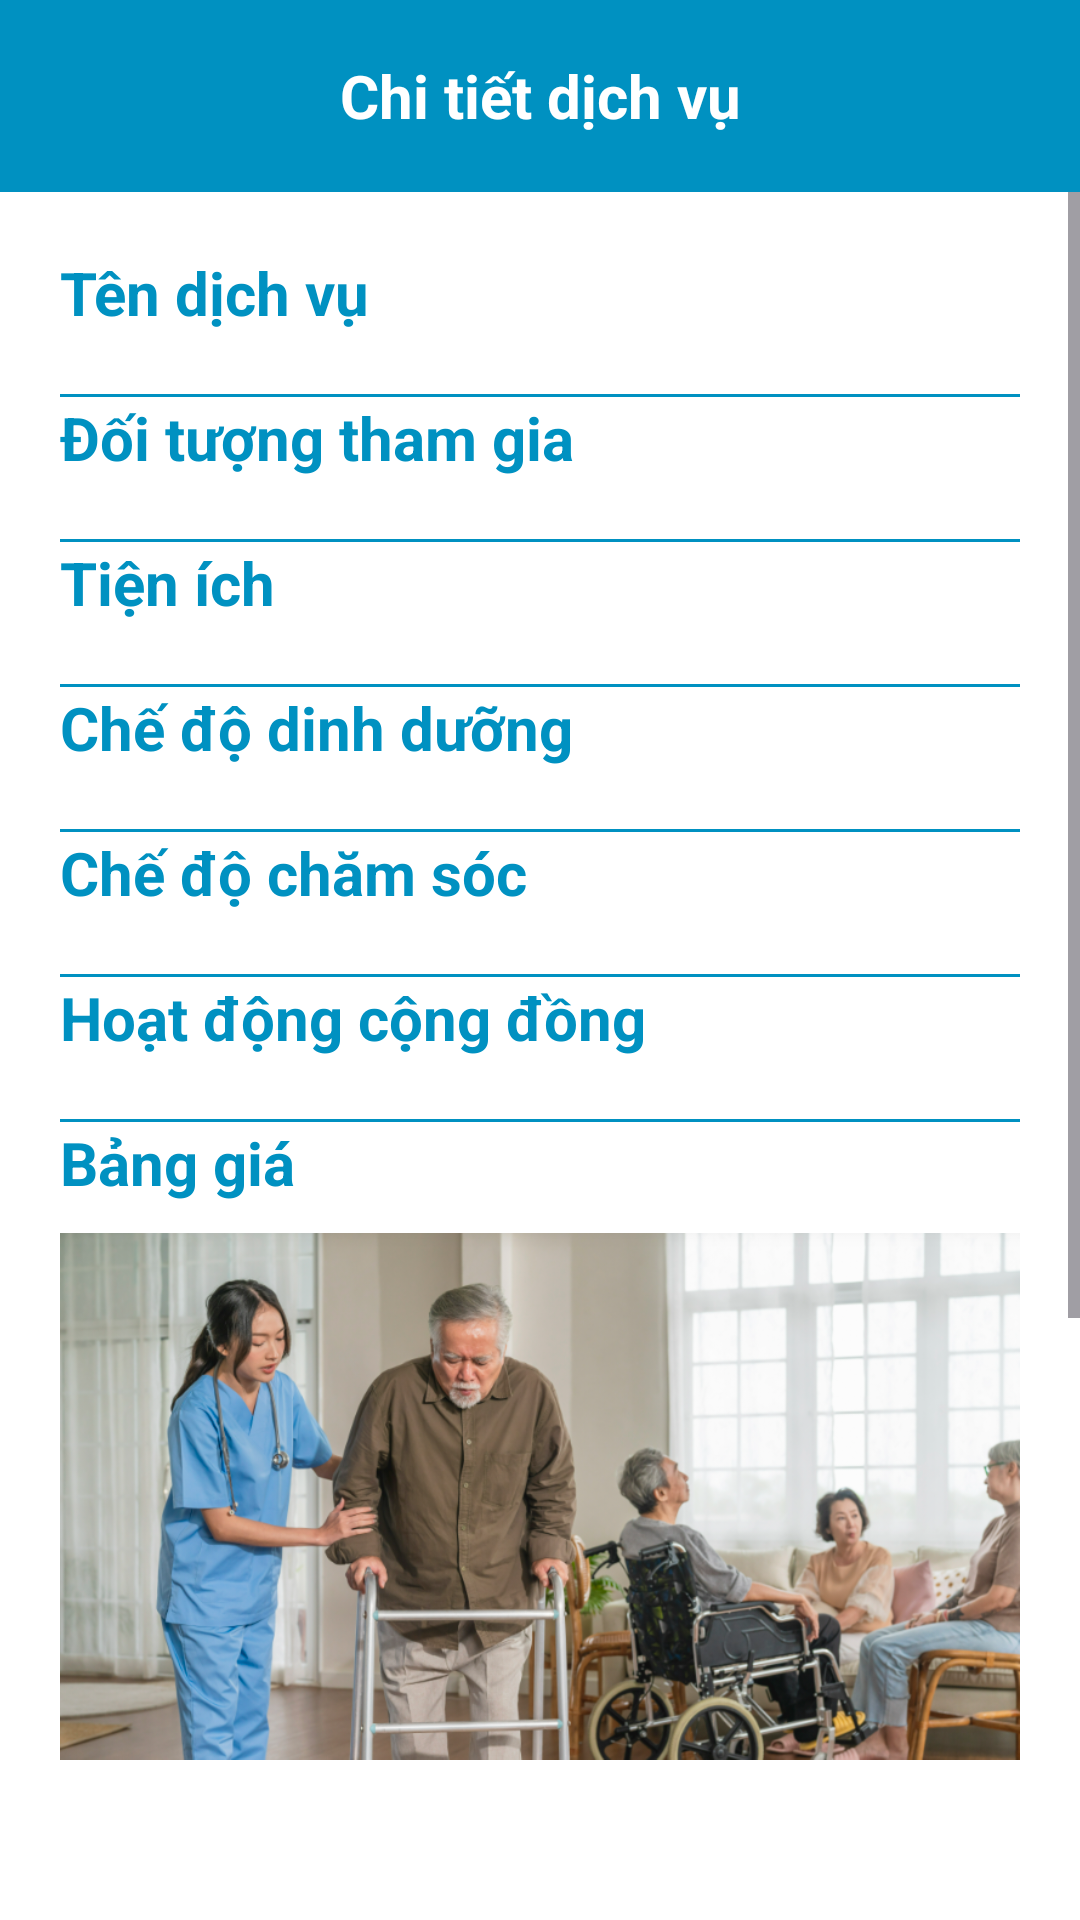

Produce the Android XML layout that renders to this screen, including the resource entries it uses.
<!-- AndroidManifest.xml: application theme Theme.NursingHome_Android -->
<!-- res/layout/activity_detail_service_info.xml -->
<?xml version="1.0" encoding="utf-8"?>
<LinearLayout xmlns:android="http://schemas.android.com/apk/res/android"
    xmlns:tools="http://schemas.android.com/tools"
    android:layout_width="match_parent"
    android:layout_height="match_parent"
    android:orientation="vertical"
    tools:context=".usersubactivities.DetailServiceInfoActivity">

    <androidx.appcompat.widget.Toolbar
        android:id="@+id/toolbarDetailServiceInfo"
        android:layout_width="match_parent"
        android:layout_height="?attr/actionBarSize"
        android:background="@color/colorPrimary"
        android:elevation="4dp"
        android:theme="@style/ThemeOverlay.AppCompat.ActionBar">

        <TextView
            android:layout_width="wrap_content"
            android:layout_height="wrap_content"
            android:layout_gravity="center"
            android:text="Chi tiết dịch vụ"
            android:textColor="@color/white"
            android:textSize="20dp"
            android:textStyle="bold" />

    </androidx.appcompat.widget.Toolbar>

    <ScrollView
        android:layout_width="match_parent"
        android:layout_height="wrap_content">

        <LinearLayout
            android:layout_width="match_parent"
            android:layout_height="wrap_content"
            android:layout_margin="20dp"
            android:orientation="vertical">


            <TextView
                android:layout_width="match_parent"
                android:layout_height="wrap_content"
                android:text="Tên dịch vụ"
                android:textColor="@color/colorPrimary"
                android:textSize="20dp"
                android:textStyle="bold" />

            <TextView
                android:id="@+id/textViewNameService"
                android:layout_width="match_parent"
                android:layout_height="wrap_content"
                android:textSize="15dp" />

            <TextView
                android:layout_width="match_parent"
                android:layout_height="1dp"
                android:background="@color/colorPrimary" />

            <TextView
                android:layout_width="match_parent"
                android:layout_height="wrap_content"
                android:text="Đối tượng tham gia"
                android:textColor="@color/colorPrimary"
                android:textSize="20dp"
                android:textStyle="bold" />

            <TextView
                android:id="@+id/textViewParticipantDetails"
                android:layout_width="match_parent"
                android:layout_height="wrap_content"
                android:textSize="15dp" />

            <TextView
                android:layout_width="match_parent"
                android:layout_height="1dp"
                android:background="@color/colorPrimary" />

            <TextView
                android:layout_width="match_parent"
                android:layout_height="wrap_content"
                android:text="Tiện ích"
                android:textColor="@color/colorPrimary"
                android:textSize="20dp"
                android:textStyle="bold" />

            <TextView
                android:id="@+id/textViewAmenities"
                android:layout_width="match_parent"
                android:layout_height="wrap_content"
                android:textSize="15dp" />

            <TextView
                android:layout_width="match_parent"
                android:layout_height="1dp"
                android:background="@color/colorPrimary" />

            <TextView
                android:layout_width="match_parent"
                android:layout_height="wrap_content"
                android:text="Chế độ dinh dưỡng"
                android:textColor="@color/colorPrimary"
                android:textSize="20dp"
                android:textStyle="bold" />

            <TextView
                android:id="@+id/textViewNutritionMode"
                android:layout_width="match_parent"
                android:layout_height="wrap_content"
                android:textSize="15dp" />

            <TextView
                android:layout_width="match_parent"
                android:layout_height="1dp"
                android:background="@color/colorPrimary" />

            <TextView
                android:layout_width="match_parent"
                android:layout_height="wrap_content"
                android:text="Chế độ chăm sóc"
                android:textColor="@color/colorPrimary"
                android:textSize="20dp"
                android:textStyle="bold" />

            <TextView
                android:id="@+id/textViewCareRegimen"
                android:layout_width="match_parent"
                android:layout_height="wrap_content"
                android:textSize="15dp" />

            <TextView
                android:layout_width="match_parent"
                android:layout_height="1dp"
                android:background="@color/colorPrimary" />

            <TextView
                android:layout_width="match_parent"
                android:layout_height="wrap_content"
                android:text="Hoạt động cộng đồng"
                android:textColor="@color/colorPrimary"
                android:textSize="20dp"
                android:textStyle="bold" />

            <TextView
                android:id="@+id/textViewCommunityActivities"
                android:layout_width="match_parent"
                android:layout_height="wrap_content"
                android:textSize="15dp" />

            <TextView
                android:layout_width="match_parent"
                android:layout_height="1dp"
                android:background="@color/colorPrimary" />

            <TextView
                android:layout_width="match_parent"
                android:layout_height="wrap_content"
                android:text="Bảng giá"
                android:textColor="@color/colorPrimary"
                android:textSize="20dp"
                android:textStyle="bold" />

            <ImageView
                android:id="@+id/imageViewPrice"
                android:layout_width="match_parent"
                android:layout_height="wrap_content"
                android:layout_marginTop="10dp"
                android:scaleType="fitStart"
                android:src="@drawable/aaaa" />

            <Button
                android:id="@+id/buttonRegisterService"
                android:layout_width="wrap_content"
                android:layout_height="wrap_content"
                android:layout_gravity="center"
                android:layout_marginTop="15dp"
                android:layout_marginBottom="40dp"
                android:text="Đăng kí ngay"
                android:textSize="20sp" />


        </LinearLayout>
    </ScrollView>

</LinearLayout>
<!-- resources referenced by this layout -->
<resources>
  <color name="colorPrimary">#0091c1</color>
  <color name="white">#FFFFFFFF</color>
  <!-- drawable aaaa: png bitmap (drawable, 588440 bytes) -->
  <style name="Theme.NursingHome_Android" parent="Base.Theme.NursingHome_Android" />
  <style name="Base.Theme.NursingHome_Android" parent="Theme.Material3.DayNight.NoActionBar">
          
          
          <item name="colorPrimary">@color/colorPrimary</item>
          <item name="colorPrimaryDark">@color/white</item>
  
          
          <item name="android:textColor">#000000</item>
          <item name="android:windowBackground">@color/colorBackground</item>
      </style>
  <color name="colorBackground">#FFFFFF</color>
</resources>
